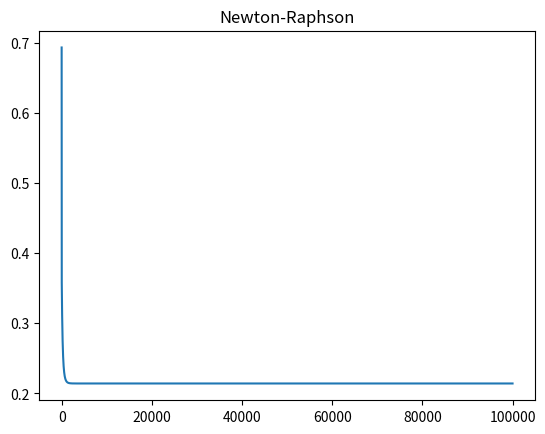

The script that saved this image:
#!/usr/bin/env python3

# Vectorized implementation of logistic regression

import numpy as np
import matplotlib.pyplot as plt

def model(trainX, trainY, alpha, max_iter):

    # Training data size
    n, m = trainX.shape
    if m != trainY.shape[1]:
        raise ValueError("Invalid vector sizes for trainX and trainY -> trainX size = " + str(self.m) + " while trainY size = " + str(len(trainY)))

    # Parameter vector
    w = np.zeros((n, 1))
    b = 0

    return newtonMethod(trainX, trainY, w, b, alpha, max_iter)

# Sigmoid activation function
def sigmoid(t):
    return 1/(1+np.exp(-t))

# Creates a positive definite aproximation to a not positive definite matrix
def aprox_pos_def(A):
    u, V = np.linalg.eig(A)
    U = np.diag(u)
    for i in range(len(U)):
        for j in range(len(U)):
            if U[i][j] < 0:
                U[i][j] = -U[i][j]
    B = np.dot(V, np.dot(U, V.T))
    
    return B

# Newton method for logistic regression
def newtonMethod(X, y, w, b, alpha, max_iter):

    cost = []
    m = X.shape[1]
    for _ in range(max_iter):

        # Forward
        y_pred = sigmoid(np.dot(w.T, X) + b)
        costFunc = np.sum(-(y*np.log(y_pred) + (1-y)*np.log(1-y_pred)))/m
        cost.append(costFunc)

        # "Backward"
        dz = y_pred - y
        gradVect = np.dot(X, dz.T)/m
        db = np.sum(dz)/m
        gradVect = np.append(gradVect, [[db]], axis = 0)

        hessMatx = np.dot(y_pred, (1-y_pred).T) * np.dot(X, X.T)/m
        db2par = (np.dot(y_pred, (1-y_pred).T) * np.dot(X, np.ones((X.shape[1],1)))/m)
        db2 = (np.dot(y_pred, (1-y_pred).T)/m)
        hessMatx = np.concatenate((hessMatx, db2par), axis = 1)
        db2par = np.concatenate((db2par, db2), axis = 0)
        hessMatx = np.concatenate((hessMatx, db2par.T), axis = 0)
        hessMatx = aprox_pos_def(hessMatx)

        delta = np.linalg.solve(hessMatx, gradVect)
        dw = delta[:-1]
        db = delta[-1]

        w = w - alpha*dw
        b = b - alpha*db

    plt.plot(cost)
    plt.title("Newton-Raphson")
    plt.show(block = False)

    return [w, b]

# Predicts if X vector is 1 or 0
def predict(X, w, b):
    
    S = sigmoid(np.dot(w.T, X) + b)
    prediction = np.zeros((1, X.shape[1]))
    for i in range(S.shape[1]):
        if S[0,i] > 0.5:
            prediction[0, i] = 1
            
    return prediction

def example():
    
    X = np.array([
        [780,750,690,710,680,730,690,720,740,690,610,690,710,680,770,610,580,650,540,590,620,600,550,550,570,670,660,580,650,660,640,620,660,660,680,650,670,580,590,690],
        [4,3.9,3.3,3.7,3.9,3.7,2.3,3.3,3.3,1.7,2.7,3.7,3.7,3.3,3.3,3,2.7,3.7,2.7,2.3,3.3,2,2.3,2.7,3,3.3,3.7,2.3,3.7,3.3,3,2.7,4,3.3,3.3,2.3,2.7,3.3,1.7,3.7],
        [3,4,3,5,4,6,1,4,5,1,3,5,6,4,3,1,4,6,2,3,2,1,4,1,2,6,4,2,6,5,1,2,4,6,5,1,2,1,4,5],
        ])
    y = np.array([[1,1,0,1,0,1,0,1,1,0,0,1,1,0,1,0,0,1,0,0,1,0,0,0,0,1,1,0,1,1,0,0,1,1,1,0,0,0,0,1]])
    X[0] = X[0]/100

    w, b = model(X, y, 10, 100000)

    pred = predict(X, w, b)

    percnt = 0
    for i in range(pred.shape[1]):
        if pred[0,i] == y[0,i]:
            percnt += 1
    percnt /= pred.shape[1]
    print(pred)
    print("Accuracy of", percnt*100 , "%")
example()
